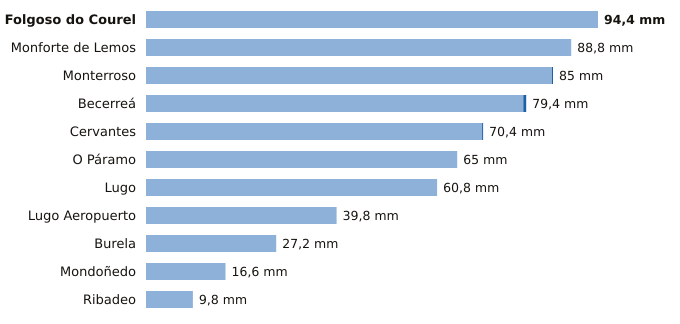

Source data for this figure (header and first rows):
estacion, provincia, indicativo, mm_6_dias_anteriores, mm_hoy, mm_7_dias, horas_de_hoy
Folgoso do Courel, Lugo, 1658, 94.4, 0.0, 94.4, 4
Monforte de Lemos, Lugo, 1679A, 88.8, 0.0, 88.8, 6
Monterroso, Lugo, 1446X, 84.8, 0.2, 85.0, 5
Becerreá, Lugo, 1521X, 78.8, 0.6, 79.4, 3
Cervantes, Lugo, 1297E, 70.2, 0.2, 70.4, 5
O Páramo, Lugo, 1521I, 65.0, 0.0, 65.0, 5
Lugo, Lugo, 1518A, 60.8, 0.0, 60.8, 4
Lugo Aeropuerto, Lugo, 1505, 39.8, 0.0, 39.8, 6
Burela, Lugo, 1347T, 27.2, 0.0, 27.2, 3
Mondoñedo, Lugo, 1344X, 16.6, 0.0, 16.6, 6
Ribadeo, Lugo, 1342X, 9.8, 0.0, 9.8, 2
